Run: headless pygame with SDL's dummy video driver; simulated clock (each Clock.tick advances the game by its frame time, no real sleeping); random seed 0; keys injected as events and as key.get_pressed() state; mouse plan: one left click at the window centre at the start of phase 2, then a move to the lower-right quarter at the start of phase 3.
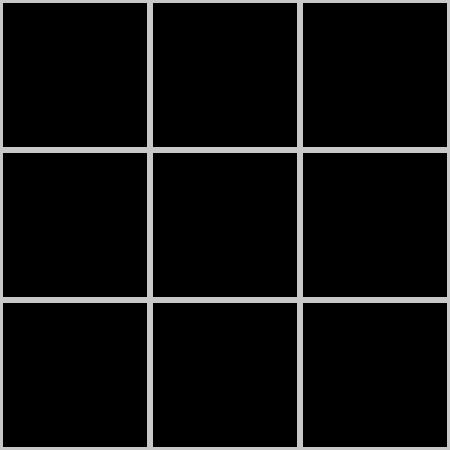
Frame 1 of 4 · flips 1–60 · no input
Frame 2 of 4 · flips 61–180 · clicked the window centre · tapped SPACE, RETURN · held RIGHT (→), D · screen unchanged from frame 1, image omitted
Frame 3 of 4 · flips 181–300 · moved the mouse to the lower-right quarter · held DOWN (↓), S · screen unchanged from frame 2, image omitted
Frame 4 of 4 · flips 301–420 · held LEFT (←), A, UP (↑), W · screen unchanged from frame 3, image omitted

The pygame program that drew these frames:

# TIC TAC TOE

import pygame

pygame.init()

screen_width  = 450
screen_height = 450
screen_size = (screen_width, screen_height)

screen = pygame.display.set_mode(screen_size)
pygame.display.set_caption('TIC TAC TOE')

# 격자 설정
CELL_SIZE = 150
ROW_COUNT = screen_width // 3
COL_COUNT = screen_height // 3
GRAY  = (200, 200, 200)
WHITE = (255, 255, 255)

running = True
while running:
    for event in pygame.event.get():
        if event.type == pygame.QUIT:
            running = False

        if event.type == pygame.MOUSEBUTTONDOWN:
            mouse_pos = pygame.mouse.get_pos()
            print(mouse_pos)

            if event.button == 2:
                running = False

    # 격자 그리기
    for x in range(COL_COUNT):
        for y in range(ROW_COUNT):
            cell_rect = pygame.Rect(x * CELL_SIZE, y * CELL_SIZE, CELL_SIZE, CELL_SIZE)
            pygame.draw.rect(screen, GRAY, cell_rect, 3)    # 3은 테두리 두께

    # 화면 업데이트
    pygame.display.update()
pygame.quit()
